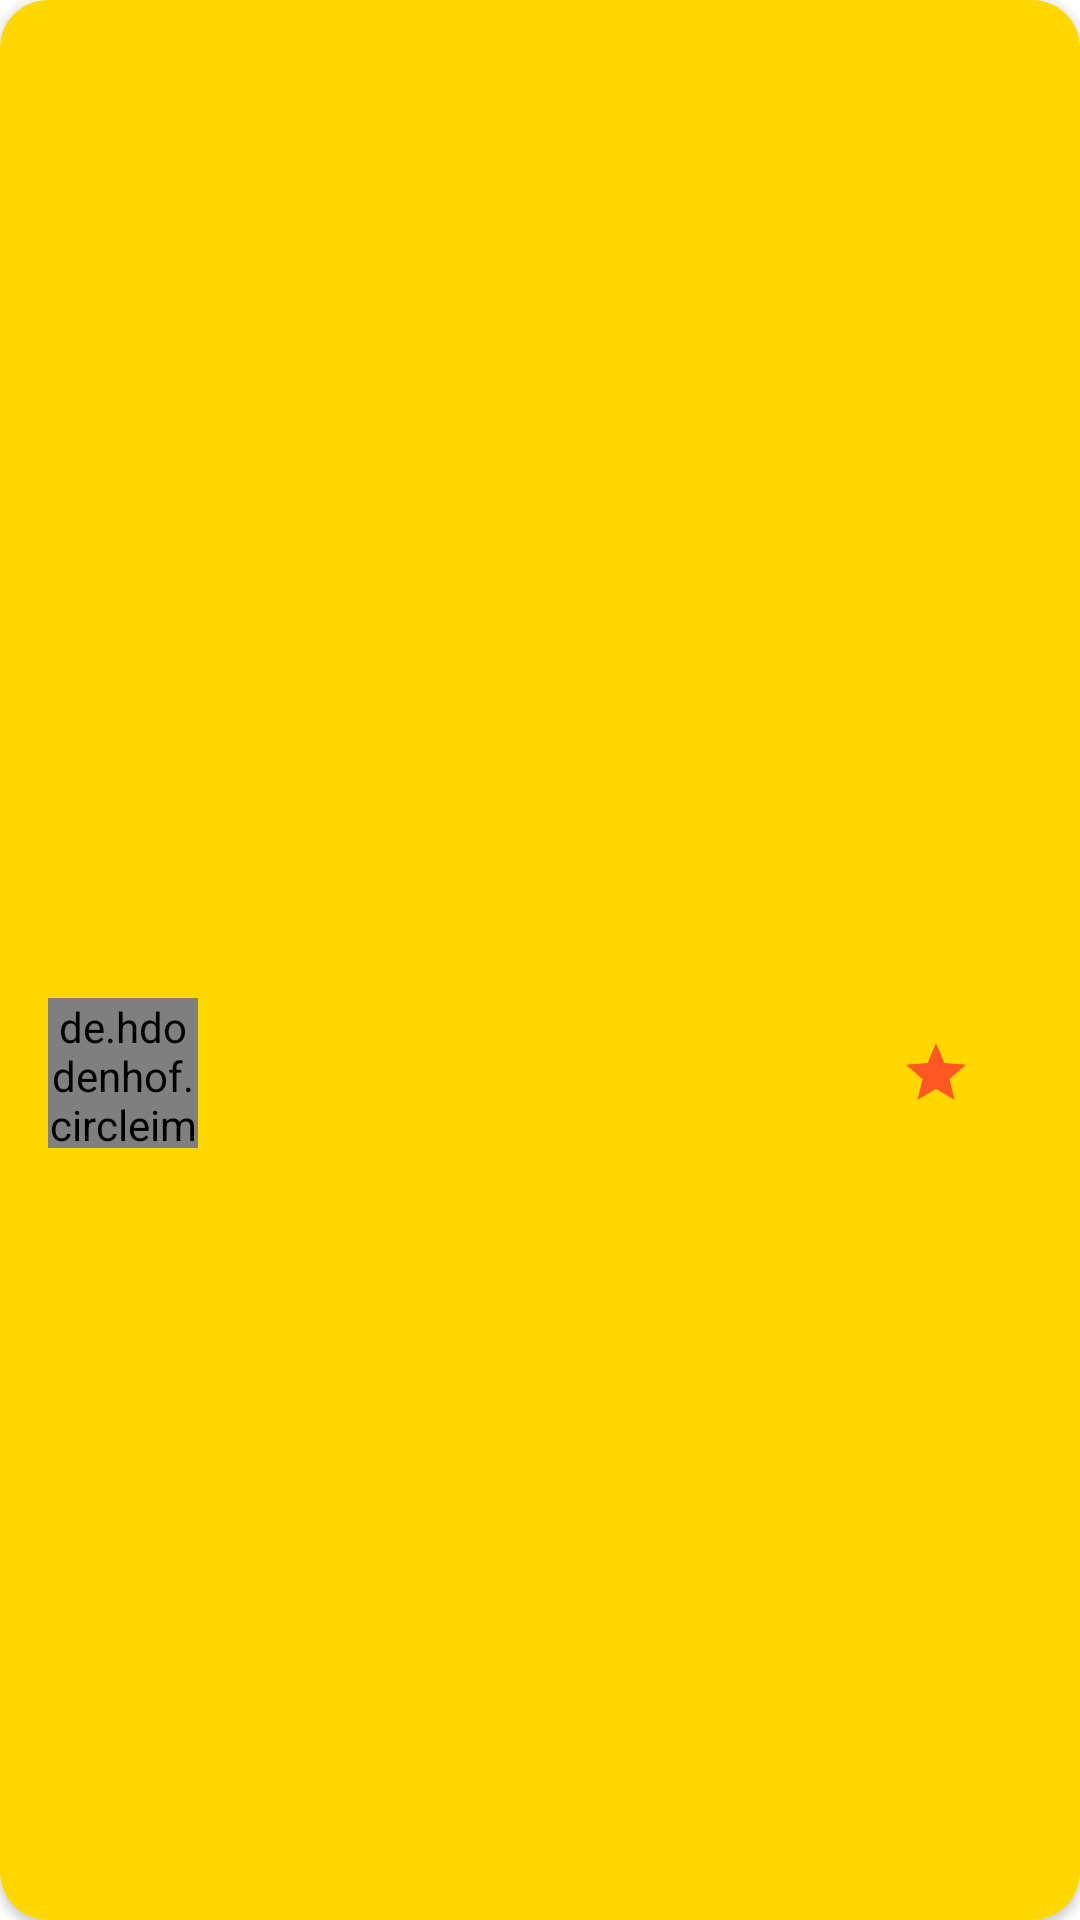

Produce the Android XML layout that renders to this screen, including the resource entries it uses.
<!-- AndroidManifest.xml: application theme Theme.BestRepo -->
<!-- res/layout/layout_repo_item.xml -->
<?xml version="1.0" encoding="utf-8"?>
<androidx.cardview.widget.CardView xmlns:android="http://schemas.android.com/apk/res/android"
    xmlns:app="http://schemas.android.com/apk/res-auto"
    xmlns:tools="http://schemas.android.com/tools"
    android:layout_width="match_parent"
    android:layout_height="wrap_content"
    android:layout_margin="8dp"
    android:elevation="8dp"
    android:orientation="horizontal"
    android:padding="8dp"
    app:cardCornerRadius="16dp">

    <androidx.constraintlayout.widget.ConstraintLayout
        android:layout_width="match_parent"
        android:layout_height="match_parent"
        android:background="@color/purple_200">


        <de.hdodenhof.circleimageview.CircleImageView
            android:id="@+id/avatarImageView"
            android:layout_width="@dimen/_50dp"
            android:layout_height="@dimen/_50dp"
            android:layout_marginStart="@dimen/_16dp"
            android:layout_marginTop="@dimen/_8dp"
            android:layout_marginBottom="@dimen/_8dp"
            app:civ_border_color="@color/black"
            app:civ_border_width="@dimen/_0dp"
            app:layout_constraintBottom_toBottomOf="parent"
            app:layout_constraintStart_toStartOf="parent"
            app:layout_constraintTop_toBottomOf="@+id/descTextView" />


        <TextView
            android:id="@+id/nameTextView"
            android:layout_width="@dimen/_0dp"
            android:layout_height="wrap_content"
            android:layout_marginStart="@dimen/_32dp"
            android:layout_marginTop="@dimen/_8dp"
            android:layout_marginEnd="@dimen/_32dp"
            android:textSize="@dimen/_30sp"
            android:textStyle="bold"
            android:gravity="center"
            app:layout_constraintEnd_toEndOf="parent"
            app:layout_constraintStart_toStartOf="parent"
            app:layout_constraintTop_toTopOf="parent"
            tools:text="@tools:sample/lorem[3]" />

        <TextView
            android:id="@+id/descTextView"
            android:layout_width="@dimen/_0dp"
            android:layout_height="wrap_content"
            android:layout_marginStart="@dimen/_16dp"
            android:layout_marginTop="@dimen/_8dp"
            android:layout_marginEnd="@dimen/_16dp"
            app:layout_constraintEnd_toEndOf="parent"
            app:layout_constraintStart_toStartOf="parent"
            app:layout_constraintTop_toBottomOf="@+id/nameTextView"
            tools:text="@tools:sample/lorem[4]" />

        <TextView
            android:id="@+id/numStarTextView"
            android:layout_width="wrap_content"
            android:layout_height="wrap_content"
            android:layout_marginEnd="@dimen/_16dp"
            android:drawableStart="@drawable/ic_star"
            android:drawableTint="@color/orange"
            android:drawablePadding="@dimen/_12dp"
            android:padding="@dimen/_8dp"
            android:textSize="@dimen/_18sp"
            android:textStyle="bold"
            app:layout_constraintBottom_toBottomOf="@+id/avatarImageView"
            app:layout_constraintEnd_toEndOf="parent"
            app:layout_constraintTop_toTopOf="@+id/avatarImageView"
            tools:text="800" />

        <TextView
            android:id="@+id/usernameTextView"
            android:layout_width="wrap_content"
            android:layout_height="wrap_content"
            android:layout_marginStart="@dimen/_8dp"
            android:textSize="@dimen/_16sp"
            android:textStyle="bold"
            app:layout_constraintBottom_toBottomOf="@+id/avatarImageView"
            app:layout_constraintStart_toEndOf="@+id/avatarImageView"
            app:layout_constraintTop_toTopOf="@+id/avatarImageView"
            tools:text="@tools:sample/lorem[2]" />
    </androidx.constraintlayout.widget.ConstraintLayout>

</androidx.cardview.widget.CardView>
<!-- resources referenced by this layout -->
<resources>
  <color name="black">#FF000000</color>
  <color name="orange">#FF5722</color>
  <color name="purple_200">#FFD700</color>
  <dimen name="_0dp">0dp</dimen>
  <dimen name="_12dp">12dp</dimen>
  <dimen name="_16dp">16dp</dimen>
  <dimen name="_16sp">16sp</dimen>
  <dimen name="_18sp">18sp</dimen>
  <dimen name="_30sp">30sp</dimen>
  <dimen name="_32dp">32dp</dimen>
  <dimen name="_50dp">50dp</dimen>
  <dimen name="_8dp">8dp</dimen>
  <!-- drawable ic_star (drawable) -->
  <vector android:height="24dp" android:tint="#FFFC4D"
      android:viewportHeight="24" android:viewportWidth="24"
      android:width="24dp" xmlns:android="http://schemas.android.com/apk/res/android">
      <path android:fillColor="@android:color/white" android:pathData="M12,17.27L18.18,21l-1.64,-7.03L22,9.24l-7.19,-0.61L12,2 9.19,8.63 2,9.24l5.46,4.73L5.82,21z"/>
  </vector>
  <style name="Theme.BestRepo" parent="Theme.MaterialComponents.DayNight.DarkActionBar">
          
          <item name="colorPrimary">@color/purple_500</item>
          <item name="colorPrimaryVariant">@color/purple_700</item>
          <item name="colorOnPrimary">@color/white</item>
          
          <item name="colorSecondary">@color/teal_200</item>
          <item name="colorSecondaryVariant">@color/teal_700</item>
          <item name="colorOnSecondary">@color/black</item>
          
          <item name="android:statusBarColor" tools:targetApi="l">?attr/colorPrimaryVariant</item>
          
      </style>
  <color name="purple_500">#4A4949</color>
  <color name="purple_700">#222121</color>
  <color name="white">#FFFFFFFF</color>
  <color name="teal_200">#FF03DAC5</color>
  <color name="teal_700">#FF018786</color>
</resources>
